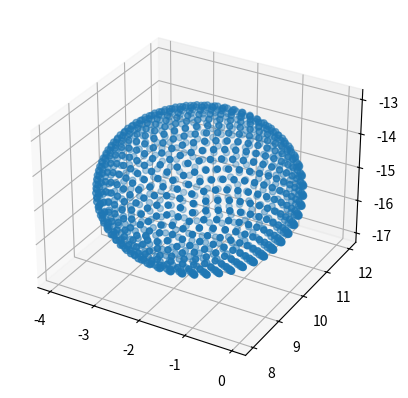

Write the Python code that produced this figure.
import math
import matplotlib.pyplot as plt

def fibonacci_sphere(samples=1000, sphere_radius=2, x_off=-2, y_off=10, z_off=-15):

    points = []
    phi = math.pi * (math.sqrt(5.) - 1.)  # golden angle in radians

    for i in range(samples):
        y = 1 - (i / float(samples - 1)) * 2  # y goes from 1 to -1
        radius = math.sqrt(1 - y * y)  # radius at y
        # print(radius)

        theta = phi * i  # golden angle increment

        x = math.cos(theta) * radius
        z = math.sin(theta) * radius

        points.append(((x * sphere_radius) + x_off, (y * sphere_radius) + y_off, (z * sphere_radius) + z_off))

    return points

ans = fibonacci_sphere()

fig = plt.figure()
ax = fig.add_subplot(111, projection='3d')

xs = [point[0] for point in ans]
ys = [point[1] for point in ans]
zs = [point[2] for point in ans]

ax.scatter(xs, ys, zs)

plt.show()
